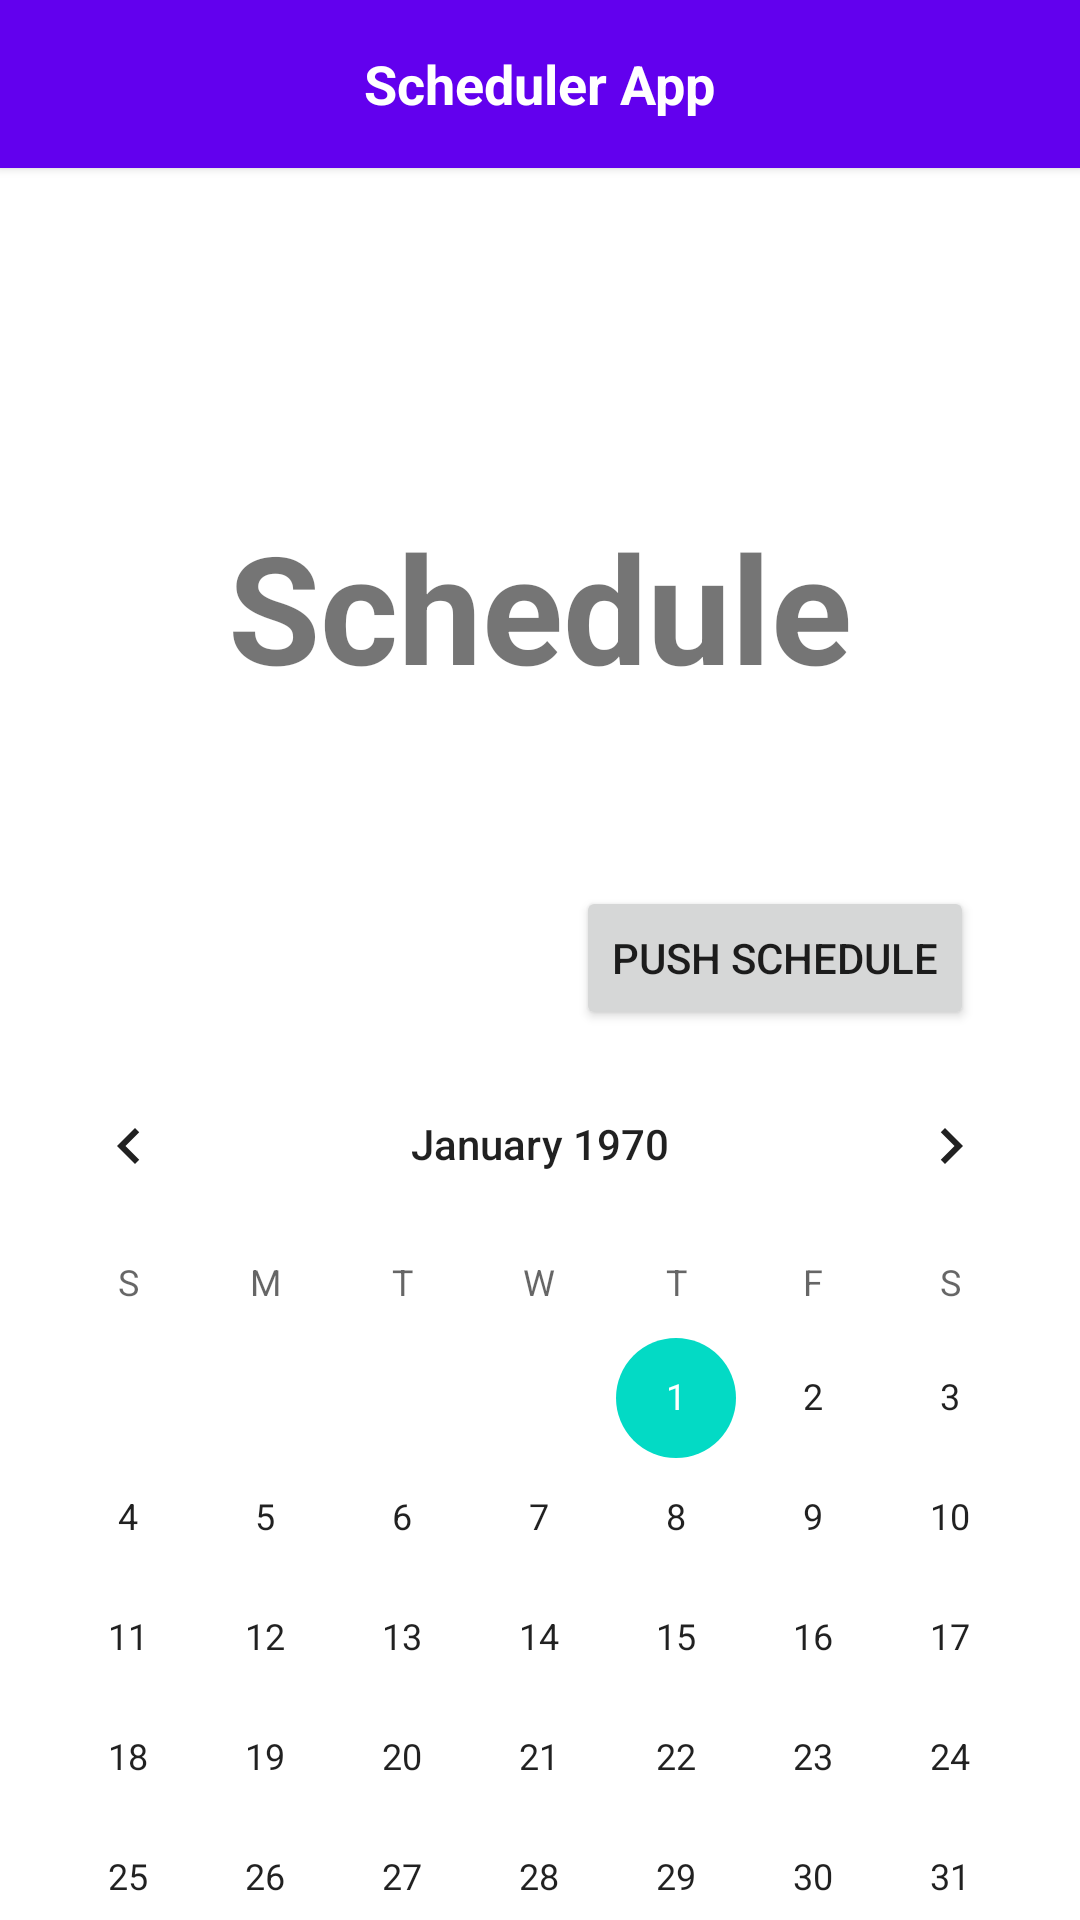

Android layout source for this screen:
<!-- AndroidManifest.xml: application theme Theme.SchedulerApp -->
<!-- res/layout/activity_dashboard.xml -->
<?xml version="1.0" encoding="utf-8"?>
<androidx.drawerlayout.widget.DrawerLayout xmlns:android="http://schemas.android.com/apk/res/android"
    xmlns:app="http://schemas.android.com/apk/res-auto"
    xmlns:tools="http://schemas.android.com/tools"
    android:id="@+id/drawerLayout"
    android:layout_width="match_parent"
    android:layout_height="match_parent"
    tools:context=".Dashboard">


    <androidx.constraintlayout.widget.ConstraintLayout
        android:id="@+id/linearLayout"
        android:layout_width="match_parent"
        android:layout_height="match_parent">

        <include
            android:id="@+id/include"
            layout="@layout/main_toolbar"
            android:layout_width="0dp"
            android:layout_height="wrap_content"
            app:layout_constraintBottom_toTopOf="@+id/textView"
            app:layout_constraintEnd_toEndOf="parent"
            app:layout_constraintStart_toStartOf="parent"
            app:layout_constraintTop_toTopOf="parent" />

        <TextView
            android:id="@+id/textView"
            android:layout_width="0dp"
            android:layout_height="0dp"
            android:gravity="center"
            android:text="Schedule"
            android:textSize="50sp"
            android:textStyle="bold"
            app:layout_constraintBottom_toTopOf="@+id/calendarView"
            app:layout_constraintEnd_toEndOf="parent"
            app:layout_constraintHorizontal_bias="0.0"
            app:layout_constraintStart_toStartOf="parent"
            app:layout_constraintTop_toBottomOf="@+id/include" />

        <CalendarView
            android:id="@+id/calendarView"
            android:layout_width="0dp"
            android:layout_height="0dp"
            android:visibility="visible"
            app:layout_constraintBottom_toBottomOf="parent"
            app:layout_constraintEnd_toEndOf="parent"
            app:layout_constraintHorizontal_bias="0.0"
            app:layout_constraintStart_toStartOf="parent"
            app:layout_constraintTop_toBottomOf="@+id/textView" />

        <Button
            android:id="@+id/button3"
            android:layout_width="wrap_content"
            android:layout_height="wrap_content"
            android:text="Push Schedule"
            app:layout_constraintBottom_toBottomOf="parent"
            app:layout_constraintEnd_toEndOf="parent"
            app:layout_constraintHorizontal_bias="0.845"
            app:layout_constraintStart_toStartOf="parent"
            app:layout_constraintTop_toTopOf="parent"
            app:layout_constraintVertical_bias="0.499" />

    </androidx.constraintlayout.widget.ConstraintLayout>

    <RelativeLayout
        android:layout_width="300dp"
        android:layout_height="match_parent"
        android:layout_gravity="start"
        android:background="@color/white">

        <include layout="@layout/main_nav_drawer" />
    </RelativeLayout>



</androidx.drawerlayout.widget.DrawerLayout>
<!-- res/layout/main_toolbar.xml (included above) -->
<?xml version="1.0" encoding="utf-8"?>
<androidx.cardview.widget.CardView xmlns:android="http://schemas.android.com/apk/res/android"
    android:layout_width="match_parent"
    android:layout_height="wrap_content"
    xmlns:app="http://schemas.android.com/apk/res-auto"

    app:cardCornerRadius="0dp"
    app:cardBackgroundColor="@color/purple_500"

>
    <RelativeLayout
        android:layout_width="match_parent"
        android:layout_height="?actionBarSize"
        android:padding="8dp">
        <ImageView
            android:layout_width="wrap_content"
            android:layout_height="wrap_content"
            android:id="@+id/bt_menu"
            android:padding="8dp"
            android:layout_centerVertical="true"
            android:src="@drawable/ic_menu"/>
        <TextView
            android:layout_width="wrap_content"
            android:layout_height="wrap_content"
            android:text="Scheduler App"
            android:textSize="18sp"
            android:textStyle="bold"
            android:textColor="@color/white"
            android:layout_centerInParent="true"/>

    </RelativeLayout>


</androidx.cardview.widget.CardView>
<!-- res/layout/main_nav_drawer.xml (included above) -->
<?xml version="1.0" encoding="utf-8"?>
<androidx.core.widget.NestedScrollView xmlns:android="http://schemas.android.com/apk/res/android"
    android:layout_width="match_parent"
    android:layout_height="match_parent"
    xmlns:tools="http://schemas.android.com/tools"
    android:fillViewport="true">

    <LinearLayout
        android:layout_width="match_parent"
        android:layout_height="match_parent"
        android:orientation="vertical"
        android:gravity="center_horizontal">
        <ImageView
            android:layout_width="wrap_content"
            android:layout_height="120dp"
            android:layout_marginTop="16dp"
            android:src="@drawable/ic_menu"/>
        <View
            android:layout_width="match_parent"
            android:layout_height="0.5dp"
            android:layout_marginTop="16dp"
            android:background="@android:color/darker_gray"/>
        <androidx.recyclerview.widget.RecyclerView
            android:layout_width="match_parent"
            android:layout_height="wrap_content"
            android:id="@+id/recycler_view"
            android:paddingStart="12dp"
            android:paddingEnd="12dp"
            android:layout_marginTop="8dp"
            tools:listitem="@layout/item_drawer_main"
            />

    </LinearLayout>


</androidx.core.widget.NestedScrollView>
<!-- resources referenced by this layout -->
<resources>
  <style name="Theme.SchedulerApp" parent="Theme.MaterialComponents.DayNight.NoActionBar">
          
          <item name="colorPrimary">@color/purple_500</item>
          <item name="colorPrimaryVariant">@color/purple_700</item>
          <item name="colorOnPrimary">@color/white</item>
          
          <item name="colorSecondary">@color/teal_200</item>
          <item name="colorSecondaryVariant">@color/teal_700</item>
          <item name="colorOnSecondary">@color/black</item>
          
          <item name="android:statusBarColor" tools:targetApi="l">?attr/colorPrimaryVariant</item>
          
      </style>
  <!-- not gathered from this repository: default colours our renderer supplied (Android Studio template values) -->
  <color name="purple_500">#FF6200EE</color>
  <color name="purple_700">#FF3700B3</color>
  <color name="teal_200">#FF03DAC5</color>
  <color name="teal_700">#FF018786</color>
  <color name="black">#FF000000</color>
  <color name="white">#FFFFFFFF</color>
</resources>
